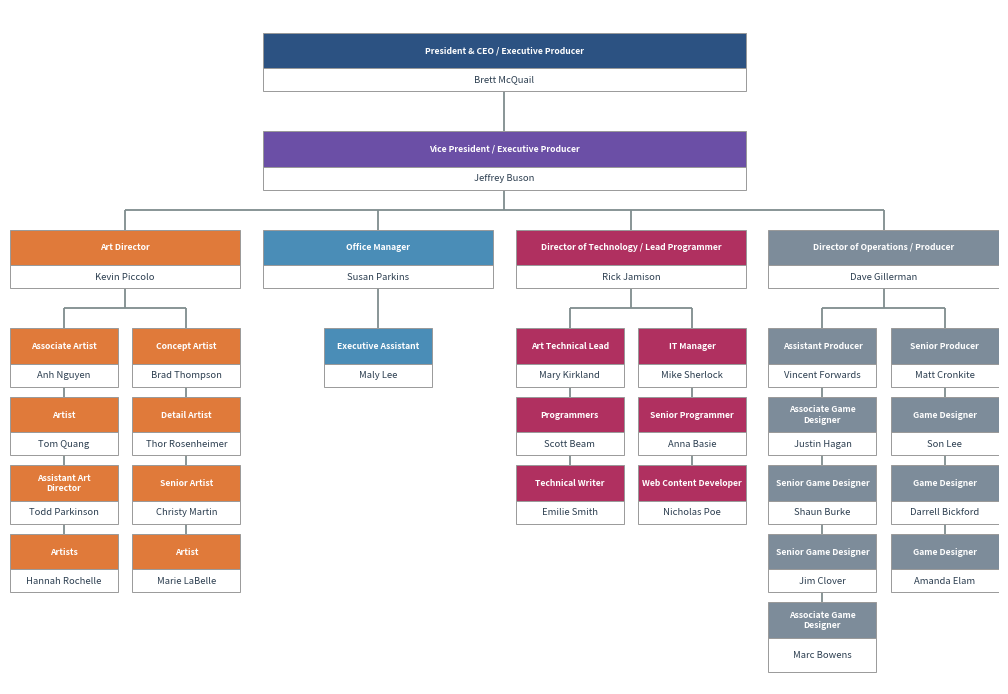

The matplotlib source for this figure:
"""
org_chart_v11.py — matplotlib org chart with pixel-precise layout.
Replaces Graphviz entirely. Output: PNG (web-ready; also embeds cleanly in PDF).

Data format — nested dict:
    {
        'name':    str,
        'title':   str  (optional, shown in coloured header band),
        'color':   str  (optional hex, inherited by reports if omitted),
        'reports': list of child dicts (same structure, recursive),
    }

Current layout handles: root -> single VP -> N directors -> leaf reports.
"""

import matplotlib
matplotlib.use('Agg')          # file output, no GUI required
import matplotlib.pyplot as plt
import matplotlib.patches as patches
import textwrap

# ── Visual constants (all in inches; figure rendered at DPI below) ─────────────
DPI        = 150
CARD_W     = 1.35    # leaf / director card width
CARD_H_HDR = 0.46    # coloured title band (tall enough for 2-line wrap)
CARD_H_NAM = 0.30    # white name band
CARD_H     = CARD_H_HDR + CARD_H_NAM   # 0.76 total

COL_GAP    = 0.18    # gap between the two leaf columns under one director
ROW_GAP    = 0.13    # vertical gap between leaf rows in same column
LEVEL_GAP  = 0.52    # vertical clearance between card-bottom and next card-top
DIR_GAP    = 0.28    # horizontal gap between adjacent director subtrees

EDGE_CLR   = '#7f8c8d'
EDGE_LW    = 1.3

# Width each director's 2-column leaf block occupies (fixed for all directors)
SUBTREE_W  = CARD_W * 2 + COL_GAP   # ≈ 2.88 inches


# ── Utilities ──────────────────────────────────────────────────────────────────

def _wrap(text, chars):
    return '\n'.join(textwrap.wrap(str(text), chars))


def _leaf_rows(n):
    return (n + 1) // 2


def leaf_grid_h(n):
    rows = _leaf_rows(n)
    return rows * CARD_H + max(0, rows - 1) * ROW_GAP


# ── Drawing primitives ─────────────────────────────────────────────────────────

def draw_card(ax, x, y_top, w, name, title=None,
              header_color='#1a5fa0', tall=False):
    """
    Draw a card with top-left corner at (x, y_top).
    Axis is inverted so y increases downward.
    title present -> 2-band card (coloured header + white name row).
    title absent  -> 1-band full-colour card (used for header-only nodes).
    tall=True     -> name band 1.5× taller (lone odd leaf filler).
    """
    h_nam = CARD_H_NAM * 1.5 if tall else CARD_H_NAM
    chars = max(18, int(w * 16))       # wrap chars ≈ 16 per inch
    bdr   = dict(linewidth=0.7, edgecolor='#999999', zorder=2)

    if title:
        # Coloured title band
        ax.add_patch(patches.Rectangle(
            (x, y_top), w, CARD_H_HDR,
            facecolor=header_color, **bdr))
        ax.text(x + w / 2, y_top + CARD_H_HDR / 2,
                _wrap(title, chars),
                ha='center', va='center',
                fontsize=6.2, fontweight='bold',
                color='white', linespacing=1.15, zorder=3)
        # White name band
        ax.add_patch(patches.Rectangle(
            (x, y_top + CARD_H_HDR), w, h_nam,
            facecolor='white', **bdr))
        ax.text(x + w / 2, y_top + CARD_H_HDR + h_nam / 2,
                name,
                ha='center', va='center',
                fontsize=6.8, color='#2c3e50', zorder=3)
    else:
        # Single full-colour band
        ax.add_patch(patches.Rectangle(
            (x, y_top), w, CARD_H,
            facecolor=header_color, **bdr))
        ax.text(x + w / 2, y_top + CARD_H / 2,
                _wrap(name, chars),
                ha='center', va='center',
                fontsize=7, fontweight='bold',
                color='white', linespacing=1.15, zorder=3)


def _vl(ax, x, y1, y2):
    ax.plot([x, x], [y1, y2],
            color=EDGE_CLR, lw=EDGE_LW, zorder=1, solid_capstyle='butt')


def _hl(ax, x1, x2, y):
    ax.plot([x1, x2], [y, y],
            color=EDGE_CLR, lw=EDGE_LW, zorder=1, solid_capstyle='butt')


def edge_single(ax, px, py_bot, cx, cy_top):
    """Straight vertical or L-shaped orthogonal edge."""
    if abs(px - cx) < 0.001:
        _vl(ax, px, py_bot, cy_top)
    else:
        mid = (py_bot + cy_top) / 2
        _vl(ax, px, py_bot, mid)
        _hl(ax, px, cx, mid)
        _vl(ax, cx, mid, cy_top)


def edge_T(ax, px, py_bot, cxs, cy_top):
    """T-junction: one parent -> many children at the same y level."""
    mid = (py_bot + cy_top) / 2
    _vl(ax, px, py_bot, mid)
    _hl(ax, min(cxs), max(cxs), mid)
    for cx in cxs:
        _vl(ax, cx, mid, cy_top)


# ── Leaf grid renderer ────────────────────────────────────────────────────────

def render_leaf_grid(ax, dir_cx, dir_bot, reports, leaf_color):
    """
    Draw the 2-column leaf grid for one director and all its connector edges.

    Layout rules (matching the reference image):
      1 report  -> single card, centered below director
      2 reports -> side by side (row 0, both columns)
      3+ reports -> 2-column grid; even index = left col, odd = right col;
                    odd total -> left col one longer; last lone card is tall=True
    """
    n = len(reports)
    if n == 0:
        return

    grid_top = dir_bot + LEVEL_GAP

    # ── 1 report: single centred card ─────────────────────────────────────────
    if n == 1:
        cx = dir_cx
        draw_card(ax, cx - CARD_W / 2, grid_top, CARD_W,
                  reports[0]['name'], title=reports[0].get('title'),
                  header_color=leaf_color)
        edge_single(ax, dir_cx, dir_bot, cx, grid_top)
        return

    # ── 2+ reports: 2-column grid ──────────────────────────────────────────────
    is_odd_multi = (n % 2 == 1) and (n >= 3)
    left_x  = dir_cx - SUBTREE_W / 2
    right_x = left_x + CARD_W + COL_GAP
    left_cx  = left_x  + CARD_W / 2
    right_cx = right_x + CARD_W / 2

    # Draw cards
    for i, r in enumerate(reports):
        row    = i // 2
        col    = i % 2
        is_tall = is_odd_multi and (i == n - 1)
        card_x  = left_x if col == 0 else right_x
        card_y  = grid_top + row * (CARD_H + ROW_GAP)
        draw_card(ax, card_x, card_y, CARD_W,
                  r['name'], title=r.get('title'),
                  header_color=leaf_color, tall=is_tall)

    # Director -> T-bar -> tops of both columns
    edge_T(ax, dir_cx, dir_bot, [left_cx, right_cx], grid_top)

    # Vertical chains within each column (connecting consecutive rows)
    rows_l = _leaf_rows(n)
    rows_r = n // 2
    for r in range(rows_l - 1):
        y1 = grid_top + r * (CARD_H + ROW_GAP) + CARD_H
        y2 = grid_top + (r + 1) * (CARD_H + ROW_GAP)
        _vl(ax, left_cx, y1, y2)
    for r in range(rows_r - 1):
        y1 = grid_top + r * (CARD_H + ROW_GAP) + CARD_H
        y2 = grid_top + (r + 1) * (CARD_H + ROW_GAP)
        _vl(ax, right_cx, y1, y2)


# ── Main chart builder ────────────────────────────────────────────────────────

def build_chart(org_data, output_file='org_chart'):
    """
    Render and save the org chart as <output_file>.png.
    Expects: root -> one VP -> N directors -> leaf reports.
    """
    root = org_data
    vp   = root['reports'][0]
    dirs = vp.get('reports', [])
    n_d  = len(dirs)

    # ── Geometry ────────────────────────────────────────────────────────────
    # Total chart width driven by director columns
    total_w    = n_d * SUBTREE_W + (n_d - 1) * DIR_GAP
    # CEO/VP cards span the centre two director columns
    top_card_w = SUBTREE_W * 2 + DIR_GAP

    max_leaf_h = max((leaf_grid_h(len(d.get('reports', []))) for d in dirs),
                     default=0)
    total_h = (0.30          # top margin
               + CARD_H      # CEO
               + LEVEL_GAP
               + CARD_H      # VP
               + LEVEL_GAP
               + CARD_H      # directors row
               + LEVEL_GAP
               + max_leaf_h  # leaf grids
               + 0.30)       # bottom margin

    # ── Figure setup ─────────────────────────────────────────────────────────
    fig, ax = plt.subplots(figsize=(total_w + 0.4, total_h))
    ax.set_xlim(0, total_w)
    ax.set_ylim(0, total_h)
    ax.invert_yaxis()   # y=0 is top; y increases downward
    ax.axis('off')
    fig.patch.set_facecolor('white')
    ax.set_facecolor('white')

    chart_cx = total_w / 2

    # ── CEO card ──────────────────────────────────────────────────────────────
    ceo_top = 0.30
    ceo_x   = chart_cx - top_card_w / 2
    draw_card(ax, ceo_x, ceo_top, top_card_w,
              root['name'], title=root.get('title'),
              header_color=root.get('color', '#2c5282'))
    ceo_bot = ceo_top + CARD_H

    # ── VP card ───────────────────────────────────────────────────────────────
    vp_top = ceo_bot + LEVEL_GAP
    vp_x   = chart_cx - top_card_w / 2
    draw_card(ax, vp_x, vp_top, top_card_w,
              vp['name'], title=vp.get('title'),
              header_color=vp.get('color', '#6b4fa6'))
    vp_bot = vp_top + CARD_H
    edge_single(ax, chart_cx, ceo_bot, chart_cx, vp_top)

    # ── Director row ──────────────────────────────────────────────────────────
    dir_top = vp_bot + LEVEL_GAP
    dir_bot = dir_top + CARD_H
    dir_cxs = []

    for i, d in enumerate(dirs):
        x0   = i * (SUBTREE_W + DIR_GAP)
        d_cx = x0 + SUBTREE_W / 2
        dir_cxs.append(d_cx)
        draw_card(ax, x0, dir_top, SUBTREE_W,
                  d['name'], title=d.get('title'),
                  header_color=d.get('color', '#555555'))

    # VP -> directors
    if len(dir_cxs) == 1:
        edge_single(ax, chart_cx, vp_bot, dir_cxs[0], dir_top)
    else:
        edge_T(ax, chart_cx, vp_bot, dir_cxs, dir_top)

    # ── Leaf grids ────────────────────────────────────────────────────────────
    for i, d in enumerate(dirs):
        render_leaf_grid(ax, dir_cxs[i], dir_bot,
                         d.get('reports', []),
                         d.get('color', '#555555'))

    # ── Save ──────────────────────────────────────────────────────────────────
    out = f'{output_file}.png'
    plt.savefig(out, dpi=DPI, bbox_inches='tight',
                facecolor='white', pad_inches=0.15)
    plt.close(fig)
    print(f'Rendered -> {out}')


# ── Company data ───────────────────────────────────────────────────────────────

COMPANY_ORG = {
    'name': 'Brett McQuail',
    'title': 'President & CEO / Executive Producer',
    'color': '#2c5282',
    'reports': [{
        'name': 'Jeffrey Buson',
        'title': 'Vice President / Executive Producer',
        'color': '#6b4fa6',
        'reports': [
            {
                'name': 'Kevin Piccolo',
                'title': 'Art Director',
                'color': '#e07a3a',
                'reports': [
                    {'name': 'Anh Nguyen',       'title': 'Associate Artist'},
                    {'name': 'Brad Thompson',    'title': 'Concept Artist'},
                    {'name': 'Tom Quang',        'title': 'Artist'},
                    {'name': 'Thor Rosenheimer', 'title': 'Detail Artist'},
                    {'name': 'Todd Parkinson',   'title': 'Assistant Art Director'},
                    {'name': 'Christy Martin',   'title': 'Senior Artist'},
                    {'name': 'Hannah Rochelle',  'title': 'Artists'},
                    {'name': 'Marie LaBelle',    'title': 'Artist'},
                ],
            },
            {
                'name': 'Susan Parkins',
                'title': 'Office Manager',
                'color': '#4a8db7',
                'reports': [
                    {'name': 'Maly Lee', 'title': 'Executive Assistant'},
                ],
            },
            {
                'name': 'Rick Jamison',
                'title': 'Director of Technology / Lead Programmer',
                'color': '#b03060',
                'reports': [
                    {'name': 'Mary Kirkland',  'title': 'Art Technical Lead'},
                    {'name': 'Mike Sherlock',  'title': 'IT Manager'},
                    {'name': 'Scott Beam',     'title': 'Programmers'},
                    {'name': 'Anna Basie',     'title': 'Senior Programmer'},
                    {'name': 'Emilie Smith',   'title': 'Technical Writer'},
                    {'name': 'Nicholas Poe',   'title': 'Web Content Developer'},
                ],
            },
            {
                'name': 'Dave Gillerman',
                'title': 'Director of Operations / Producer',
                'color': '#7d8c9a',
                'reports': [
                    {'name': 'Vincent Forwards',  'title': 'Assistant Producer'},
                    {'name': 'Matt Cronkite',     'title': 'Senior Producer'},
                    {'name': 'Justin Hagan',      'title': 'Associate Game Designer'},
                    {'name': 'Son Lee',           'title': 'Game Designer'},
                    {'name': 'Shaun Burke',       'title': 'Senior Game Designer'},
                    {'name': 'Darrell Bickford',  'title': 'Game Designer'},
                    {'name': 'Jim Clover',        'title': 'Senior Game Designer'},
                    {'name': 'Amanda Elam',       'title': 'Game Designer'},
                    {'name': 'Marc Bowens',       'title': 'Associate Game Designer'},
                ],
            },
        ],
    }],
}


build_chart(COMPANY_ORG, output_file=r'C:\Users\senderak\Desktop\test_final')
